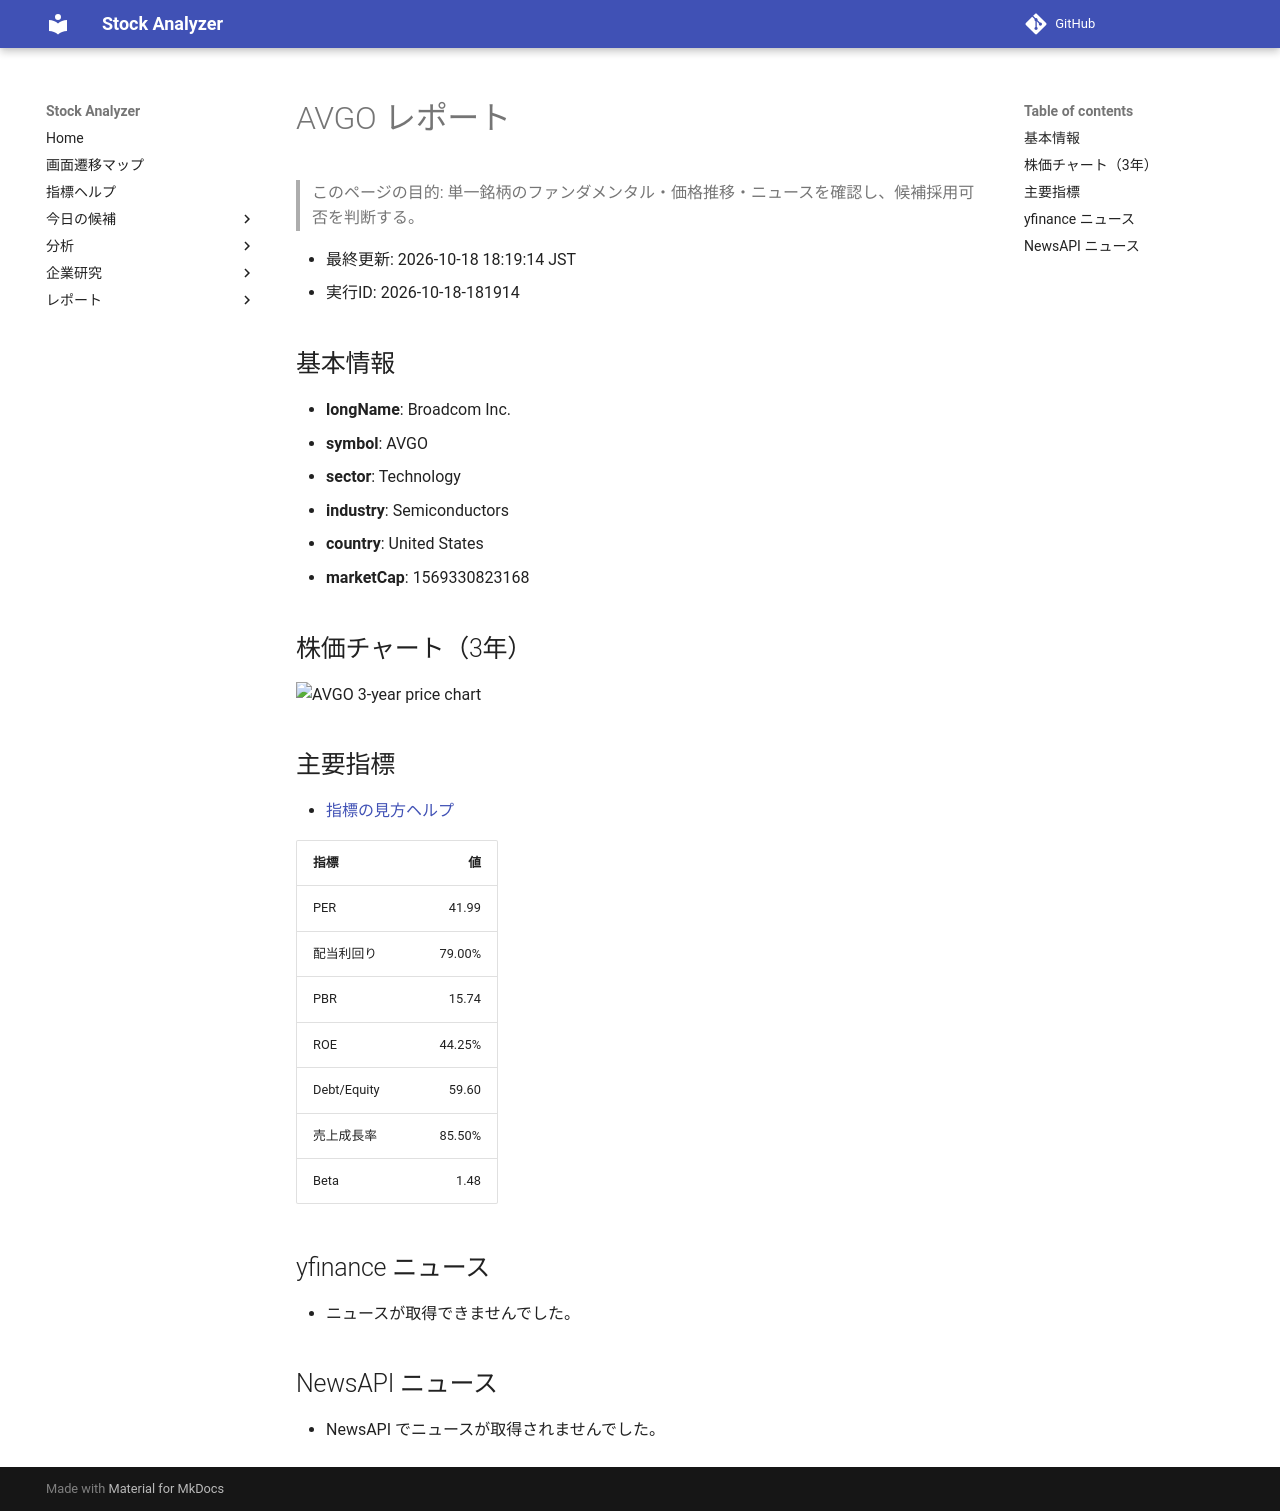

repository: Yumi-note/Making-APP · page: reports/2026-10-18/181914/AVGO/index.html · generator: mkdocs

# AVGO レポート

> このページの目的: 単一銘柄のファンダメンタル・価格推移・ニュースを確認し、候補採用可否を判断する。

- 最終更新: 2026-10-18 18:19:14 JST
- 実行ID: 2026-10-18-181914

## 基本情報

- **longName**: Broadcom Inc.
- **symbol**: AVGO
- **sector**: Technology
- **industry**: Semiconductors
- **country**: United States
- **marketCap**: 1569330823168

## 株価チャート（3年）

![AVGO 3-year price chart](AVGO_3y.png)

## 主要指標

- [指標の見方ヘルプ](../../../../indicators.md)

| 指標 | 値 |
|---|---:|
| PER | 41.99 |
| 配当利回り | 79.00% |
| PBR | 15.74 |
| ROE | 44.25% |
| Debt/Equity | 59.60 |
| 売上成長率 | 85.50% |
| Beta | 1.48 |

## yfinance ニュース

- ニュースが取得できませんでした。

## NewsAPI ニュース

- NewsAPI でニュースが取得されませんでした。
